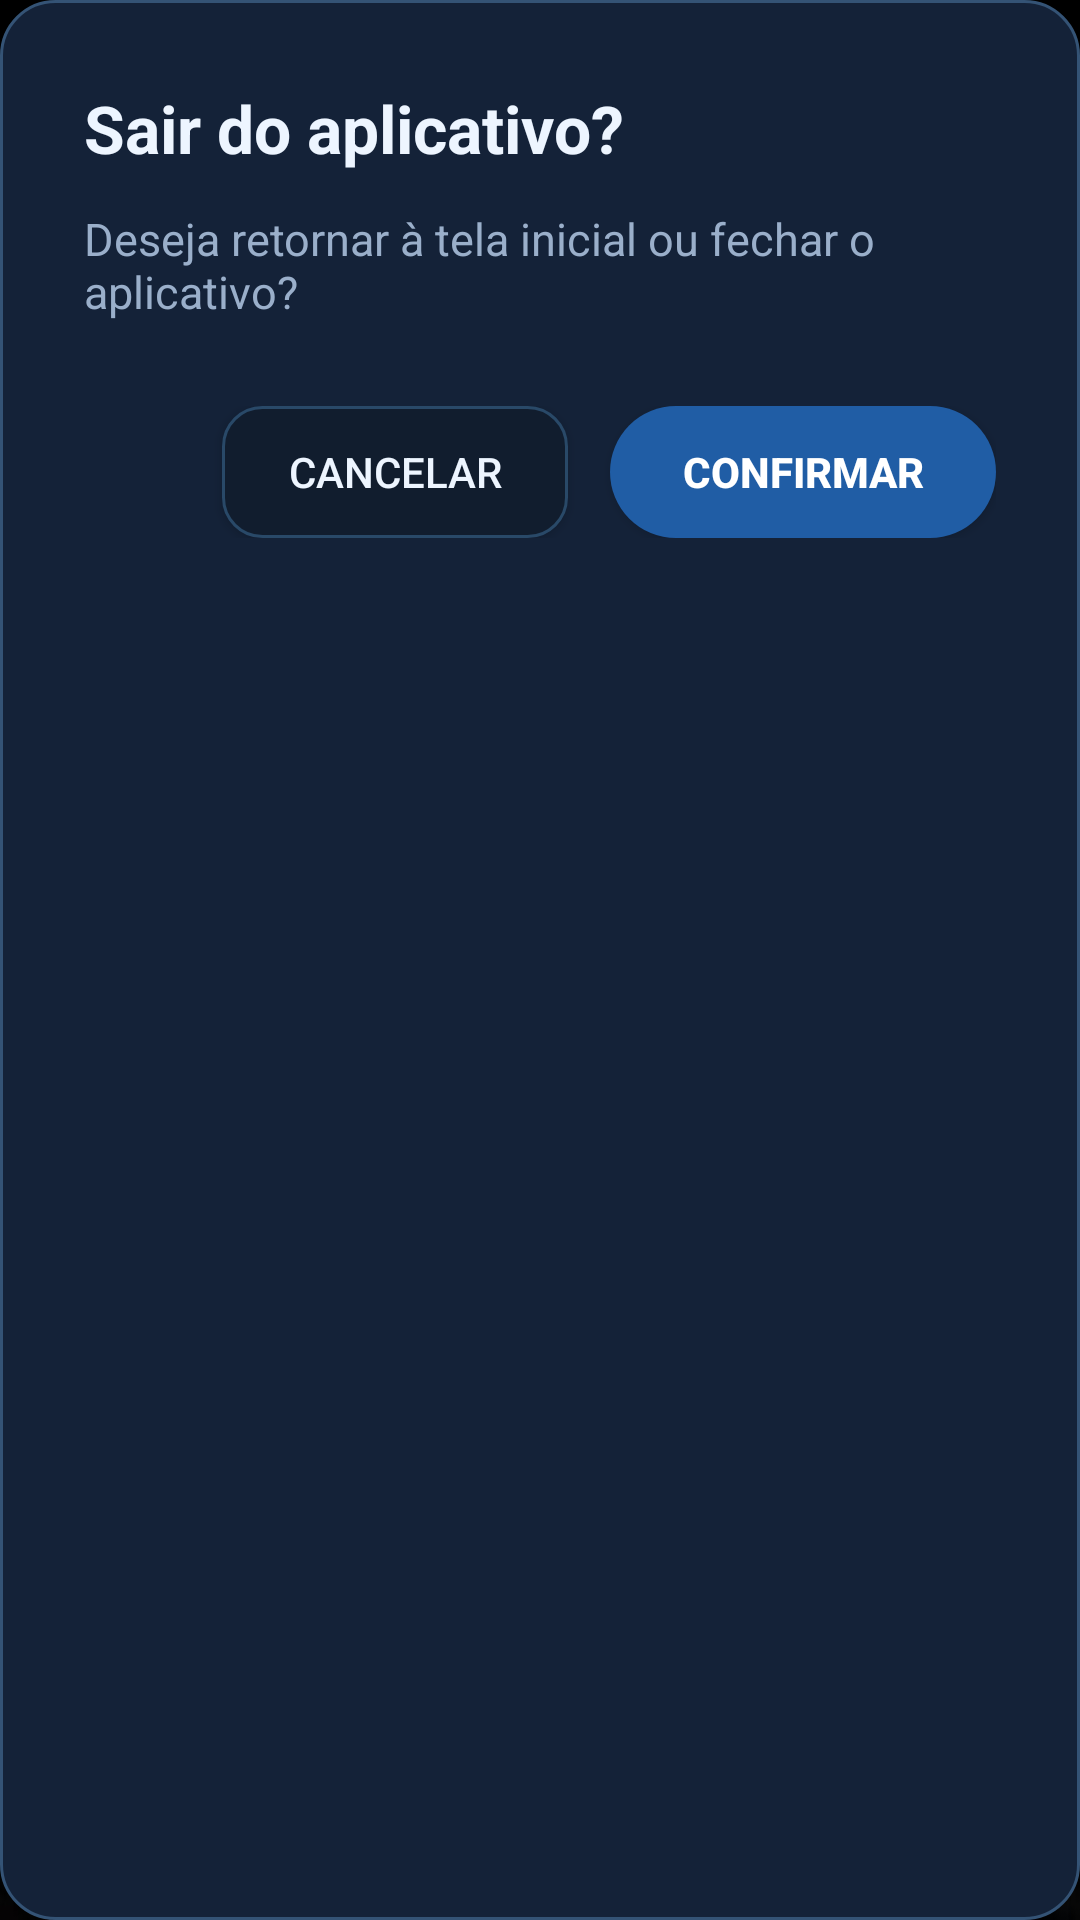

The Android layout XML behind this screen, and the referenced resources:
<!-- AndroidManifest.xml: application theme Theme.MyTvApp -->
<!-- res/layout/dialog_exit.xml -->
<?xml version="1.0" encoding="utf-8"?>
<LinearLayout xmlns:android="http://schemas.android.com/apk/res/android"
    android:layout_width="460dp"
    android:layout_height="wrap_content"
    android:background="@drawable/bg_wd_dialog"
    android:orientation="vertical"
    android:padding="28dp">

    <TextView
        android:layout_width="match_parent"
        android:layout_height="wrap_content"
        android:text="Sair do aplicativo?"
        android:textColor="@color/wd_text_white"
        android:textSize="22sp"
        android:textStyle="bold" />

    <TextView
        android:layout_width="match_parent"
        android:layout_height="wrap_content"
        android:layout_marginTop="12dp"
        android:text="Deseja retornar à tela inicial ou fechar o aplicativo?"
        android:textColor="@color/wd_text_muted"
        android:textSize="15sp" />

    <LinearLayout
        android:layout_width="match_parent"
        android:layout_height="wrap_content"
        android:layout_marginTop="28dp"
        android:gravity="end"
        android:orientation="horizontal">

        <Button
            android:id="@+id/btn_cancel_exit"
            android:layout_width="wrap_content"
            android:layout_height="44dp"
            android:background="@drawable/bg_wd_action_btn"
            android:focusable="true"
            android:paddingStart="22dp"
            android:paddingEnd="22dp"
            android:text="Cancelar"
            android:textColor="@color/wd_text_white"
            android:textSize="14sp" />

        <Button
            android:id="@+id/btn_confirm_exit"
            android:layout_width="wrap_content"
            android:layout_height="44dp"
            android:layout_marginStart="14dp"
            android:background="@drawable/bg_wd_pill"
            android:focusable="true"
            android:paddingStart="24dp"
            android:paddingEnd="24dp"
            android:text="Confirmar"
            android:textColor="#FFFFFF"
            android:textSize="14sp"
            android:textStyle="bold" />
    </LinearLayout>

</LinearLayout>
<!-- resources referenced by this layout -->
<resources>
  <color name="wd_text_muted">#9AAFCA</color>
  <color name="wd_text_white">#EDF5FF</color>
  <!-- drawable bg_wd_action_btn (drawable) -->
  <?xml version="1.0" encoding="utf-8"?>
  <selector xmlns:android="http://schemas.android.com/apk/res/android">
      <item android:state_focused="true">
          <shape android:shape="rectangle">
              <corners android:radius="13dp" />
              <solid android:color="@color/wd_action_focus" />
              <stroke android:width="2dp" android:color="@color/wd_focus_glow" />
          </shape>
      </item>
      <item>
          <shape android:shape="rectangle">
              <corners android:radius="13dp" />
              <solid android:color="@color/wd_action_bg" />
              <stroke android:width="1dp" android:color="@color/wd_action_stroke" />
          </shape>
      </item>
  </selector>
  <!-- drawable bg_wd_dialog (drawable) -->
  <?xml version="1.0" encoding="utf-8"?>
  <shape xmlns:android="http://schemas.android.com/apk/res/android"
      android:shape="rectangle">
      <corners android:radius="18dp" />
      <solid android:color="@color/wd_dialog_bg" />
      <stroke android:width="1dp" android:color="@color/wd_dialog_stroke" />
  </shape>
  <!-- drawable bg_wd_pill (drawable) -->
  <?xml version="1.0" encoding="utf-8"?>
  <selector xmlns:android="http://schemas.android.com/apk/res/android">
      <item android:state_focused="true">
          <shape android:shape="rectangle">
              <corners android:radius="24dp" />
              <solid android:color="@color/wd_pill_focus" />
              <stroke android:width="2dp" android:color="@color/wd_focus_glow" />
          </shape>
      </item>
      <item>
          <shape android:shape="rectangle">
              <corners android:radius="24dp" />
              <solid android:color="@color/wd_pill_blue" />
          </shape>
      </item>
  </selector>
  <style name="Theme.MyTvApp" parent="Theme.AppCompat.NoActionBar">
          <item name="android:colorPrimary">@color/brand_red</item>
          <item name="android:colorPrimaryDark">#000000</item>
          <item name="android:windowBackground">@drawable/tv_bg</item>
          <item name="android:windowFullscreen">true</item>
      </style>
  <color name="wd_action_focus">#182A42</color>
  <color name="wd_focus_glow">#79C4FF</color>
  <color name="wd_action_bg">#111D2E</color>
  <color name="wd_action_stroke">#294968</color>
  <color name="wd_dialog_bg">#142238</color>
  <color name="wd_dialog_stroke">#345375</color>
  <color name="wd_pill_focus">#2E7BD8</color>
  <color name="wd_pill_blue">#205DA5</color>
  <color name="brand_red">#5AB5FF</color>
  <!-- drawable tv_bg: jpg bitmap (drawable, 93525 bytes) -->
</resources>
